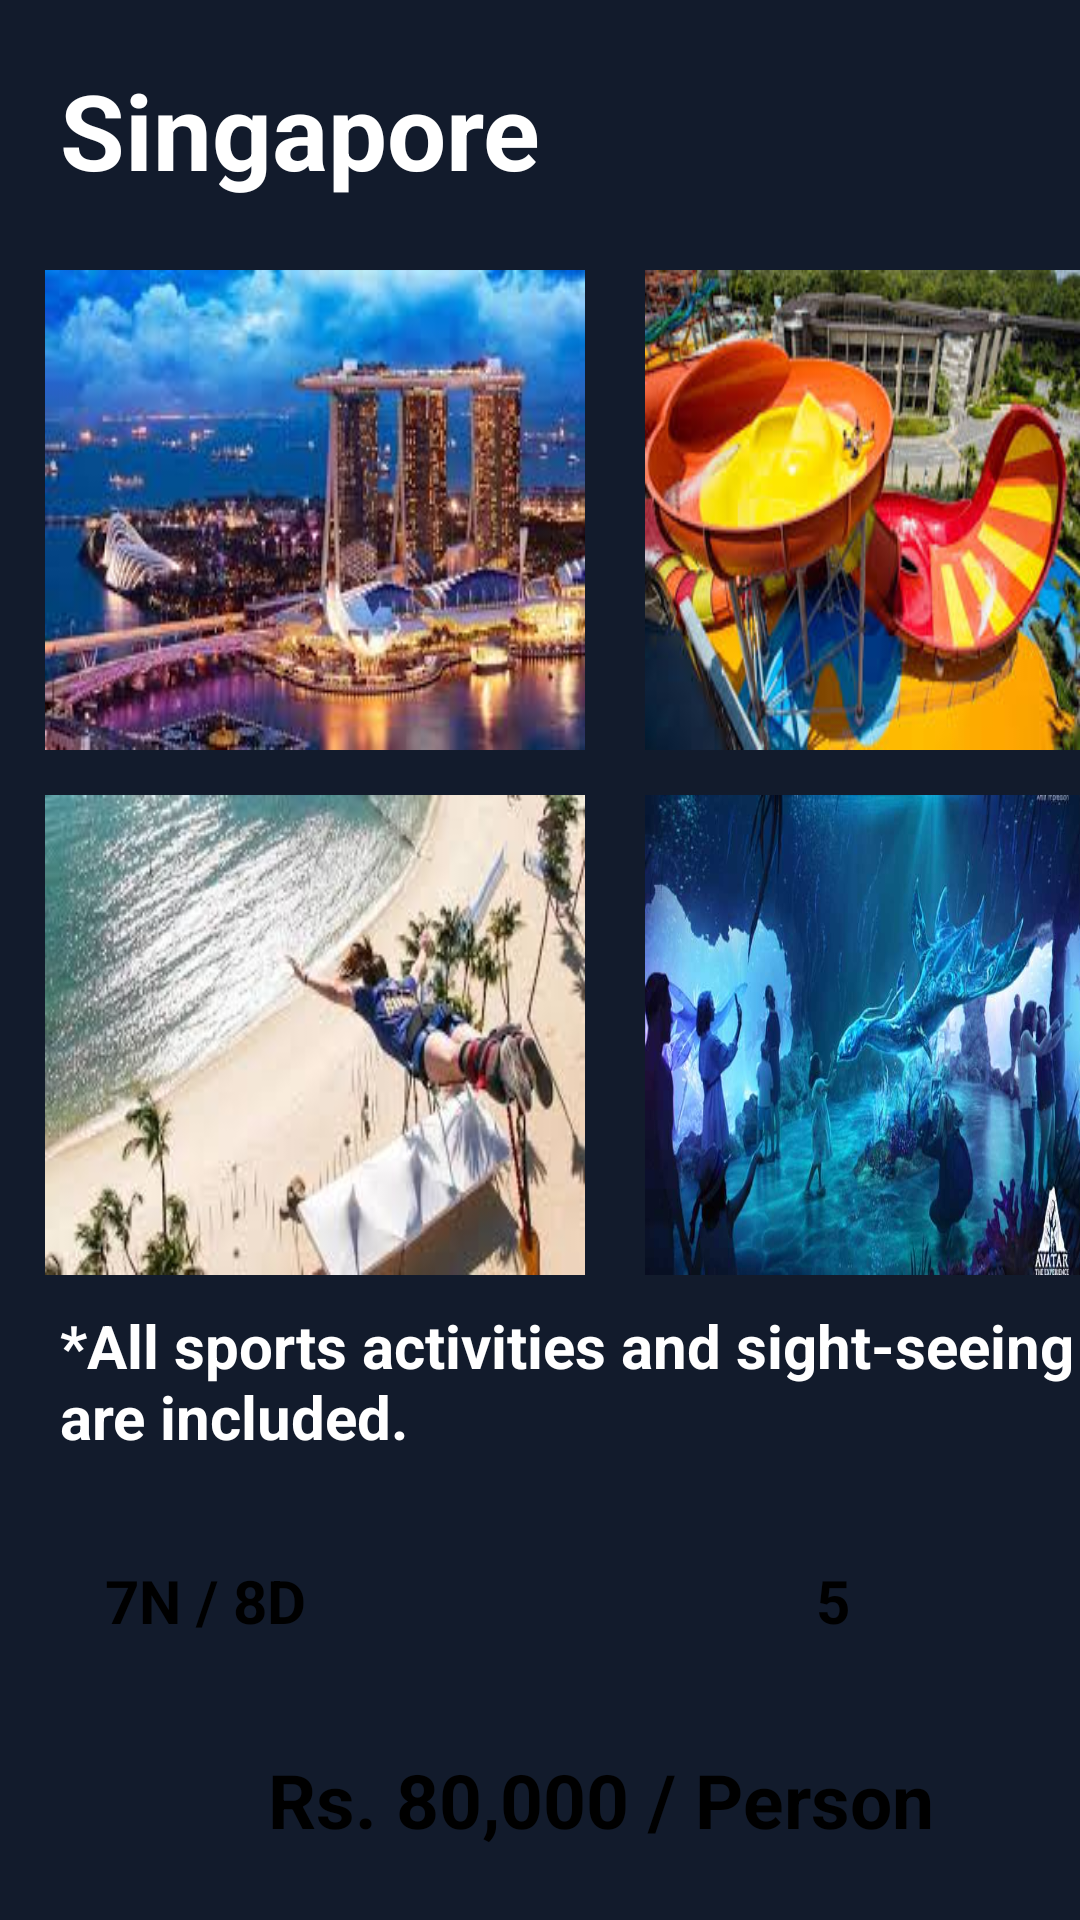

This screen was rendered from an Android layout file. Write that file and the resources it references.
<!-- AndroidManifest.xml: application theme Theme.TravelPlanner -->
<!-- res/layout/activity_singapore_d.xml -->
<?xml version="1.0" encoding="utf-8"?>
<RelativeLayout xmlns:android="http://schemas.android.com/apk/res/android"
    xmlns:app="http://schemas.android.com/apk/res-auto"
    xmlns:tools="http://schemas.android.com/tools"
    android:layout_width="match_parent"
    android:layout_height="match_parent"
    android:background="#121b2c"
    tools:context=".SingaporeD">
    <TextView
        android:layout_width="match_parent"
        android:layout_height="80dp"
        android:layout_marginTop="20dp"
        android:layout_marginLeft="20dp"
        android:text="Singapore"
        android:textColor="#FFFFFF"
        android:textSize="35sp"
        android:textStyle="bold"/>
    <ImageView
        android:layout_width="180dp"
        android:layout_height="160dp"
        android:layout_marginTop="90dp"
        android:background="@drawable/singapore1"
        android:layout_marginLeft="15dp"/>
    <ImageView
        android:layout_width="180dp"
        android:layout_height="160dp"
        android:layout_marginTop="90dp"
        android:background="@drawable/singapore2"
        android:layout_marginLeft="215dp"/>

    <ImageView
        android:layout_width="180dp"
        android:layout_height="160dp"
        android:layout_marginTop="265dp"
        android:background="@drawable/singapore3"
        android:layout_marginLeft="15dp"/>
    <ImageView
        android:layout_width="180dp"
        android:layout_height="160dp"
        android:layout_marginTop="265dp"
        android:background="@drawable/singapore4"
        android:layout_marginLeft="215dp"/>
    <TextView
        android:layout_width="370dp"
        android:layout_height="30dp"
        android:layout_marginTop="520dp"
        android:text="   7N / 8D                                  5 Members"

        android:textStyle="bold"
        android:textColor="#000000"
        android:textSize="20sp"
        android:layout_marginLeft="20dp"
        android:background="@drawable/layout"/>

    <TextView
        android:layout_width="370dp"
        android:layout_height="50dp"
        android:layout_marginTop="435dp"
        android:text="*All sports activities and sight-seeing are included."
        android:textStyle="bold"
        android:textColor="#FFFFFF"
        android:textSize="20sp"
        android:layout_marginLeft="20dp"/>

    <TextView
        android:layout_width="300dp"
        android:layout_height="60dp"

        android:gravity="center"
        android:layout_marginTop="570dp"
        android:text="Rs. 80,000 / Person"

        android:textStyle="bold"
        android:textColor="#000000"
        android:textSize="25sp"
        android:layout_marginLeft="50dp"
        android:background="@drawable/layout"/>

    <Button
        android:id="@+id/btn21"
        android:layout_width="wrap_content"
        android:layout_height="wrap_content"
        android:layout_marginLeft="260dp"
        android:layout_marginTop="670dp"
        android:text="Continue"
        android:textColorLink="#FFFFFF"
        android:textSize="20dp" />
</RelativeLayout>
<!-- resources referenced by this layout -->
<resources>
  <!-- drawable singapore1: png bitmap (drawable, 12566 bytes) -->
  <!-- drawable singapore2: png bitmap (drawable, 17131 bytes) -->
  <!-- drawable singapore3: png bitmap (drawable, 12895 bytes) -->
  <!-- drawable singapore4: png bitmap (drawable, 30398 bytes) -->
  <style name="Theme.TravelPlanner" parent="Base.Theme.TravelPlanner">
          
          <item name="android:navigationBarColor">@android:color/transparent</item>
          <item name="android:statusBarColor">@android:color/transparent</item>
          <item name="android:windowLightStatusBar">?attr/isLightTheme</item>
      </style>
</resources>
